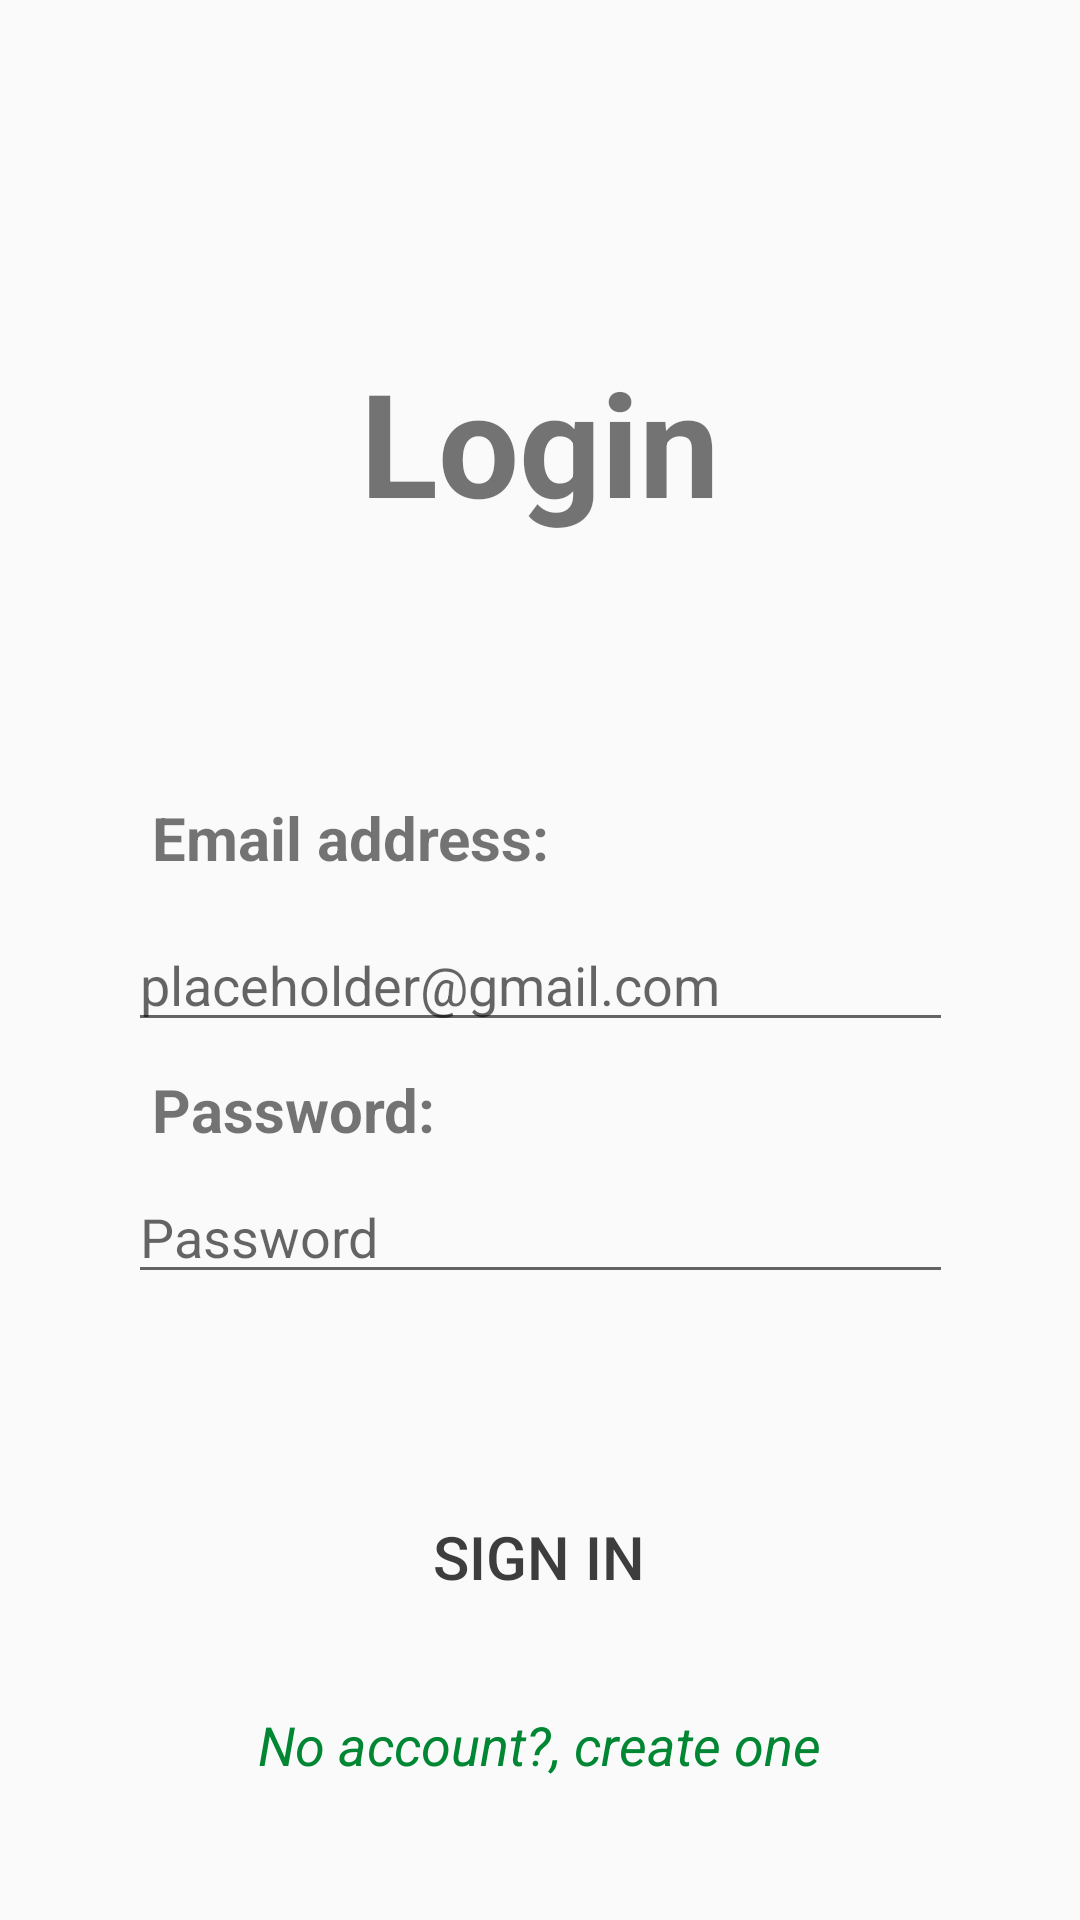

The Android layout XML behind this screen, and the referenced resources:
<!-- AndroidManifest.xml: application theme CustomAppTheme -->
<!-- res/layout/activity_welcome.xml -->
<?xml version="1.0" encoding="utf-8"?>
<androidx.constraintlayout.widget.ConstraintLayout xmlns:android="http://schemas.android.com/apk/res/android"
    xmlns:app="http://schemas.android.com/apk/res-auto"
    xmlns:tools="http://schemas.android.com/tools"
    android:layout_width="match_parent"
    android:layout_height="match_parent"
    tools:context=".views.ActivityWelcome">

    <FrameLayout
        android:id="@+id/frameLayout"
        android:layout_width="322dp"
        android:layout_height="283dp"
        android:background="@drawable/rounded_corner"
        android:backgroundTint="#4CDBCDCD"
        app:layout_constraintBottom_toBottomOf="parent"
        app:layout_constraintEnd_toEndOf="parent"
        app:layout_constraintHorizontal_bias="0.494"
        app:layout_constraintStart_toStartOf="parent"
        app:layout_constraintTop_toTopOf="parent"
        app:layout_constraintVertical_bias="0.553">

    </FrameLayout>

    <EditText
        android:id="@+id/passwordInput"
        android:layout_width="275dp"
        android:layout_height="40dp"
        android:ems="9"
        android:hint="Password"
        android:inputType="textPassword"
        android:textAlignment="viewStart"
        android:textAllCaps="false"
        app:layout_constraintBottom_toBottomOf="parent"
        app:layout_constraintEnd_toEndOf="parent"
        app:layout_constraintStart_toStartOf="parent"
        app:layout_constraintTop_toTopOf="parent"
        app:layout_constraintVertical_bias="0.652" />

    <TextView
        android:id="@+id/password"
        android:layout_width="wrap_content"
        android:layout_height="wrap_content"
        android:layout_marginStart="8dp"
        android:text="Password:"
        android:textSize="20sp"
        android:textStyle="bold"
        app:layout_constraintBottom_toTopOf="@+id/passwordInput"
        app:layout_constraintStart_toStartOf="@+id/passwordInput"
        app:layout_constraintTop_toTopOf="parent"
        app:layout_constraintVertical_bias="0.978" />

    <EditText
        android:id="@+id/emailInput"
        android:layout_width="275dp"
        android:layout_height="40dp"
        android:ems="9"
        android:hint="placeholder@gmail.com"
        android:inputType="textEmailAddress"
        android:textAlignment="textStart"
        app:layout_constraintBottom_toBottomOf="parent"
        app:layout_constraintEnd_toEndOf="parent"
        app:layout_constraintStart_toStartOf="parent"
        app:layout_constraintTop_toTopOf="parent"
        app:layout_constraintVertical_bias="0.512" />

    <TextView
        android:id="@+id/emailAddress"
        android:layout_width="wrap_content"
        android:layout_height="wrap_content"
        android:layout_marginStart="8dp"
        android:text="Email address:"
        android:textSize="20sp"
        android:textStyle="bold"
        app:layout_constraintBottom_toTopOf="@+id/emailInput"
        app:layout_constraintStart_toStartOf="@+id/emailInput"
        app:layout_constraintTop_toTopOf="parent"
        app:layout_constraintVertical_bias="0.948" />

    <TextView
        android:id="@+id/login"
        android:layout_width="wrap_content"
        android:layout_height="wrap_content"
        android:text="Login"
        android:textSize="48sp"
        android:textStyle="bold"
        app:layout_constraintBottom_toBottomOf="parent"
        app:layout_constraintEnd_toEndOf="parent"
        app:layout_constraintStart_toStartOf="parent"
        app:layout_constraintTop_toTopOf="parent"
        app:layout_constraintVertical_bias="0.19999999" />

    <Button
        android:id="@+id/signInButton"
        android:layout_width="225dp"
        android:layout_height="55dp"
        android:background="@drawable/rounded_corner"
        android:backgroundTint="@color/teal_700"
        android:onClick="onButtonSignInClicked"
        android:text="Sign in"
        android:textColor="#3E3D3D"
        android:textSize="20sp"
        app:layout_constraintBottom_toBottomOf="parent"
        app:layout_constraintEnd_toEndOf="@+id/frameLayout"
        app:layout_constraintStart_toStartOf="@+id/frameLayout"
        app:layout_constraintTop_toTopOf="parent"
        app:layout_constraintVertical_bias="0.84000003" />

    <TextView
        android:id="@+id/signUpButton"
        android:layout_width="wrap_content"
        android:layout_height="wrap_content"
        android:onClick="onButtonSignUpClicked"
        android:text="No account?, create one"
        android:textColor="#018734"
        android:textSize="18sp"
        android:textStyle="italic"
        app:layout_constraintBottom_toBottomOf="parent"
        app:layout_constraintEnd_toEndOf="@+id/signInButton"
        app:layout_constraintStart_toStartOf="@+id/signInButton"
        app:layout_constraintTop_toBottomOf="@+id/signInButton"
        app:layout_constraintVertical_bias="0.32999998" />

    <ProgressBar
        android:id="@+id/progressBar2"
        style="?android:attr/progressBarStyle"
        android:layout_width="wrap_content"
        android:layout_height="wrap_content"
        android:visibility="gone"
        app:layout_constraintBottom_toBottomOf="parent"
        app:layout_constraintEnd_toEndOf="parent"
        app:layout_constraintStart_toStartOf="parent"
        app:layout_constraintTop_toTopOf="parent" />

</androidx.constraintlayout.widget.ConstraintLayout>
<!-- resources referenced by this layout -->
<resources>
  <style name="CustomAppTheme" parent="Theme.AppCompat.DayNight.NoActionBar">
          
          <item name="colorPrimary">@color/colorPrimary</item>
          <item name="colorPrimaryDark">@color/colorPrimaryDark</item>
          <item name="colorAccent">@color/colorAccent</item>
      </style>
  <color name="colorPrimary">#072E33</color>
  <color name="colorPrimaryDark">#05161A</color>
  <color name="colorAccent">#6DA5C0</color>
  <!-- not gathered from this repository: default colours our renderer supplied (Android Studio template values) -->
  <color name="teal_700">#FF018786</color>
</resources>
